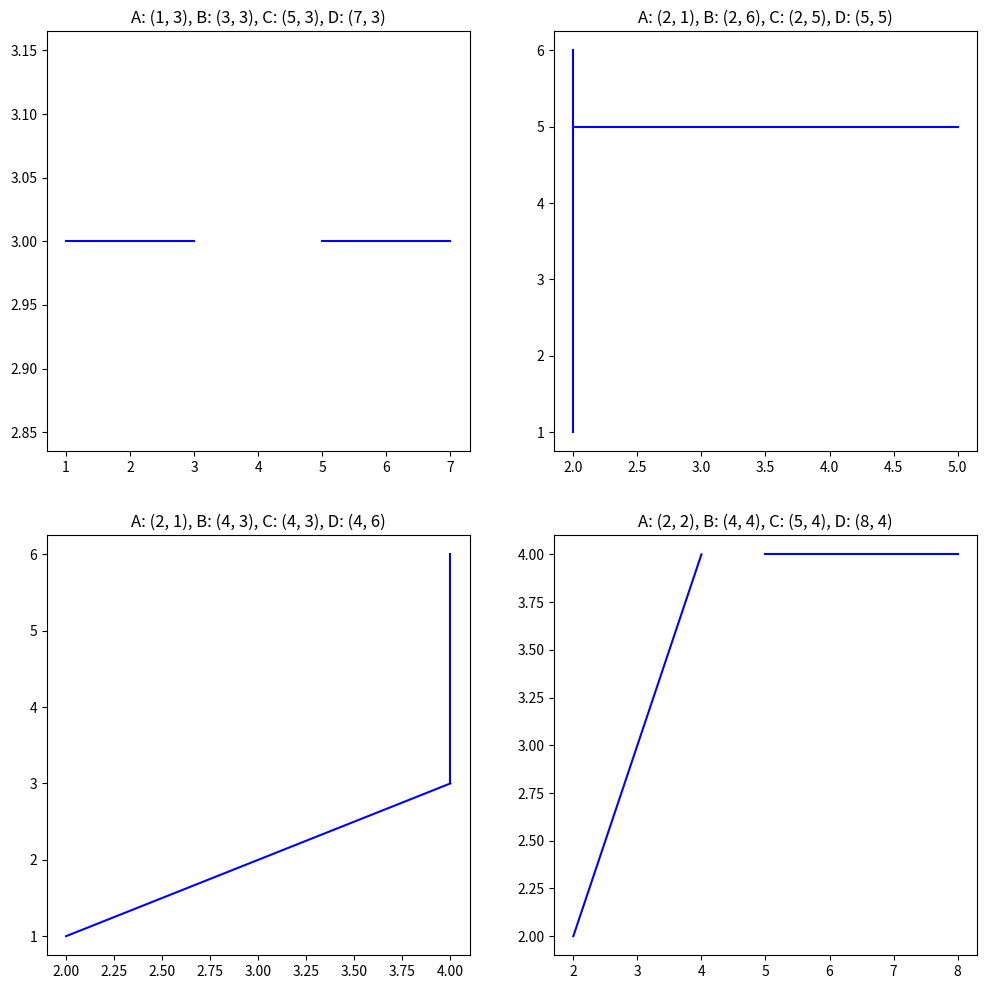

The script that saved this image:
import matplotlib.pyplot as plt
import dataclasses
import numpy as np


@dataclasses.dataclass(frozen=True)
class Point:
    x: int
    y: int


def det(a: Point, b: Point, c: Point) -> int:
    n_array = np.array([[a.x, a.y, 1], [b.x, b.y, 1], [c.x, c.y, 1]])
    return int(np.linalg.det(n_array))


"""sprawdza, czy punkt znajduje sie na prostej"""
def is_on_line(a: Point, b: Point, c: Point) -> bool:
    if c.x < a.x == c.x < b.x:
        return False
    if c.y < a.y == c.y < b.y:
        return False
    if (b.x - a.x)*(c.y - a.y) != (c.x - a.x)*(b.y - a.y):
        return False
    return True


"""sprawdza wspolliniowosc"""
def check_multicollinearity(a: Point, b: Point, c: Point, d: Point) -> bool:
    # a miedzy c i d
    if min(c.x, d.x) <= a.x <= max(c.x, d.x) and min(c.y, d.y) <= a.y <= max(c.y, d.y):
        return True
    # b miedzy c i d
    elif min(c.x, d.x) <= b.x <= max(c.x, d.x) and min(c.y, d.y) <= b.y <= max(c.y, d.y):
        return True
    # c miedzy a i b
    elif min(a.x, b.x) <= c.x <= max(a.x, b.x) and min(a.y, b.y) <= c.y <= max(a.y, b.y):
        return True
    # d miedzy a i b
    elif min(a.x, b.x) <= d.x <= max(a.x, b.x) and min(a.y, b.y) <= d.y <= max(a.y, b.y):
        return True
    return False


"""sprawdza, czy proste sie przecinaja"""
def intersection(a: Point, b: Point, c: Point, d: Point) -> bool:
    first_det = det(a, b, c)
    second_det = det(a, b, d)

    if first_det > 0 > second_det or first_det < 0 < second_det:
        return True
    elif (is_on_line(a, b, c) or is_on_line(a, b, d)) and check_multicollinearity(a, b, c, d):
        return True
    return False

"""wyswietla graficzna reprezentacje odcinkow"""
def drawGraphic(axis, a: Point, b: Point, c: Point, d: Point):
    axis.plot([a.x, b.x], [a.y, b.y], color="blue")
    axis.plot([c.x, d.x], [c.y, d.y], color="blue")
    axis.set_title(f"A: ({a.x}, {a.y}), B: ({b.x}, {b.y}), C: ({c.x}, {c.y}), D: ({d.x}, {d.y})")

if __name__ == "__main__":
    print(intersection(
        Point(2, 2),
        Point(10, 7),
        Point(3, 8),
        Point(8, 1)
    ))  # tak

    print(intersection(
        Point(1, 2),
        Point(7, 6),
        Point(7, 3),
        Point(9, 1)
    ))  # nie
    
    print(intersection(
        Point(1, 1),
        Point(5, 5),
        Point(3, 3),
        Point(6, 6)
    ))  # tak

    print(intersection(
        Point(1, 1),
        Point(5, 5),
        Point(3, 3),
        Point(4, 4)
    ))  # tak

    print(intersection(
        Point(1, 1),
        Point(5, 5),
        Point(3, 3),
        Point(5, 2)
    ))  # tak

    print(intersection(
        Point(1, 1),
        Point(5, 5),
        Point(6, 6),
        Point(7, 7)
    ))  # nie

    print(intersection(
        Point(2, 2),
        Point(4, 4),
        Point(5, 4),
        Point(8, 4)
    ))  # nie

    print(intersection(
        Point(2, 1),
        Point(4, 3),
        Point(4, 3),
        Point(4, 6)
    ))  # tak

    print(intersection(
        Point(2, 1),
        Point(2, 6),
        Point(2, 5),
        Point(5, 5)
    ))  # tak

    print(intersection(
        Point(1, 3),
        Point(3, 3),
        Point(5, 3),
        Point(7, 3)
    ))  # nie

    """axis - wymiar tablicy, na ktorej beda rysowane grafy, w tym przypadku 2x2"""
    figure, axis = plt.subplots(2, 2, figsize=(12, 12)) 

    """axis w tej funkcji wyznacza pozycje, na ktorej bedzie narysowany graf"""
    drawGraphic(
        axis[0, 0],
        Point(1, 3),
        Point(3, 3),
        Point(5, 3),
        Point(7, 3))
    
    drawGraphic(
        axis[0, 1],
        Point(2, 1),
        Point(2, 6),
        Point(2, 5),
        Point(5, 5))
    
    drawGraphic(
        axis[1, 0],
        Point(2, 1),
        Point(4, 3),
        Point(4, 3),
        Point(4, 6)
    )

    drawGraphic(
        axis[1, 1],
        Point(2, 2),
        Point(4, 4),
        Point(5, 4),
        Point(8, 4)
    )

    plt.show()
